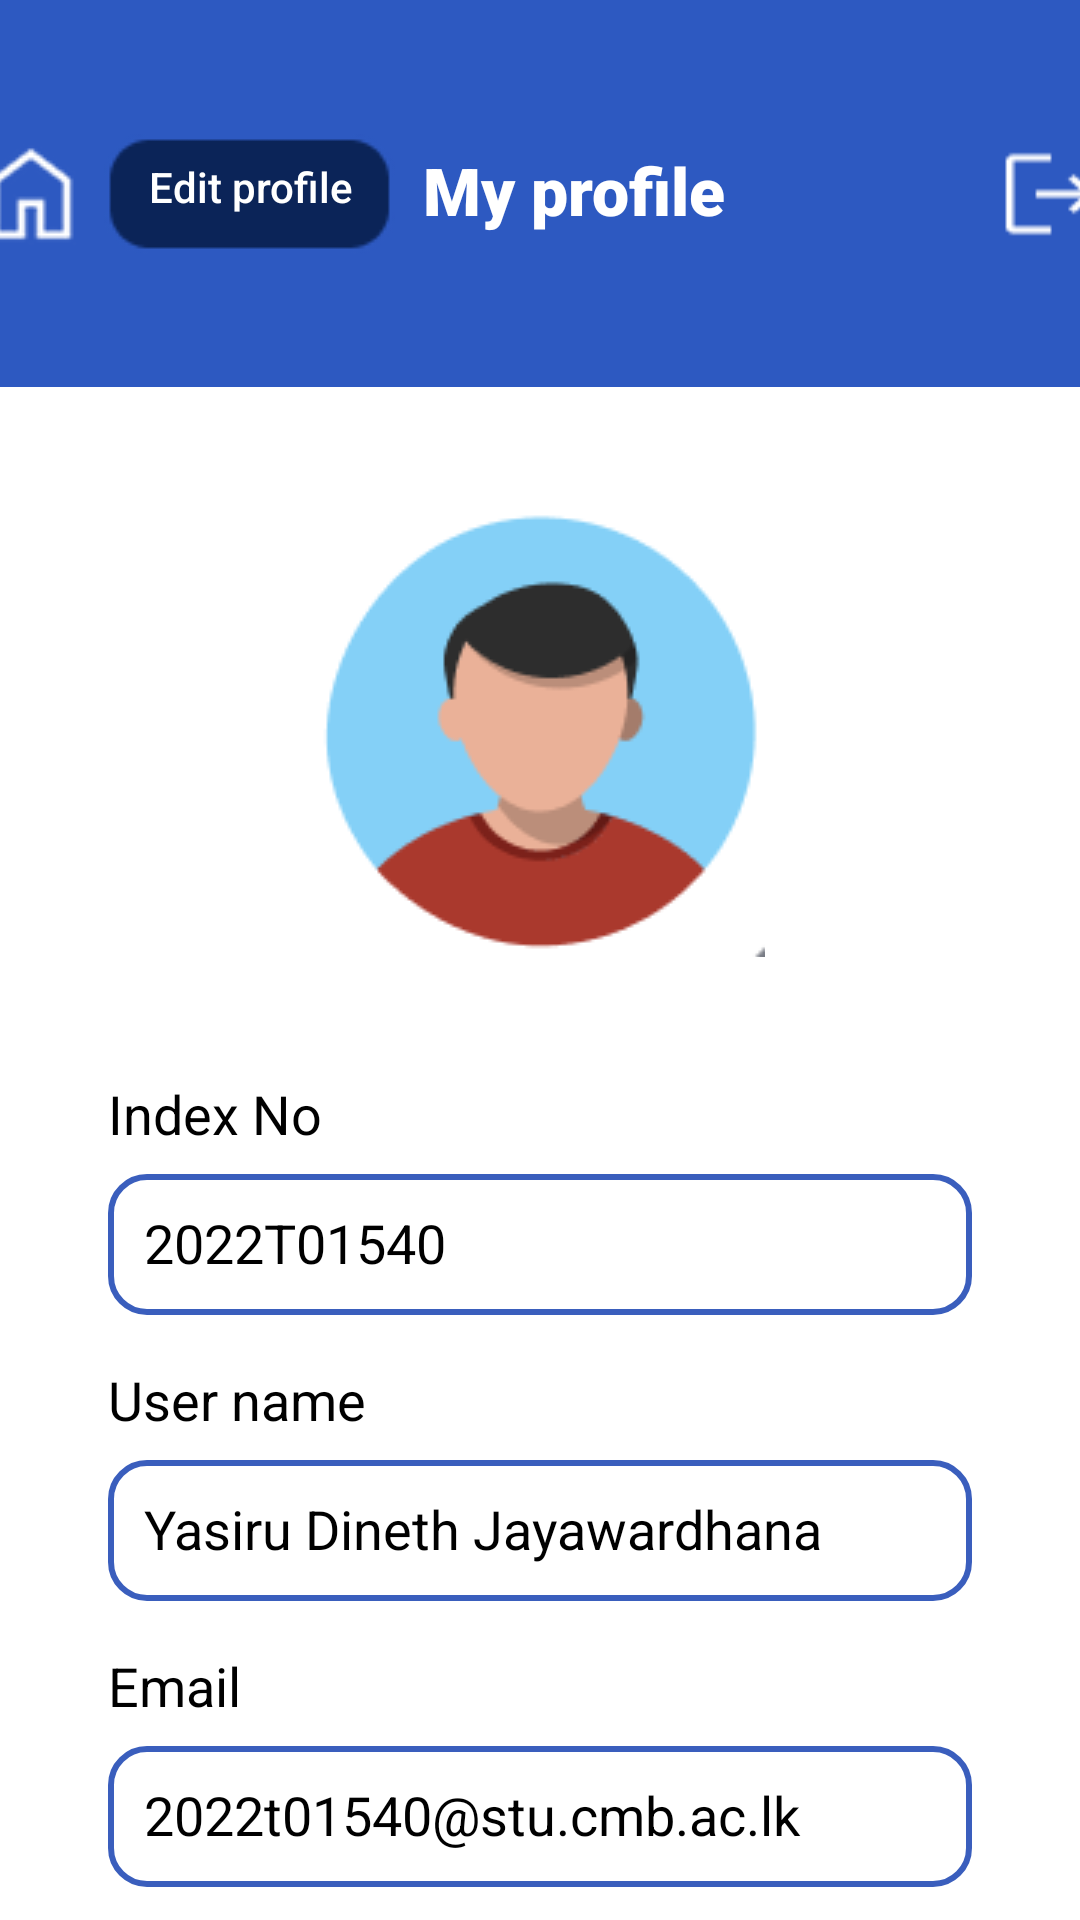

This screen was rendered from an Android layout file. Write that file and the resources it references.
<!-- AndroidManifest.xml: application theme Theme.TechnoNews -->
<!-- res/layout/activity_profile.xml -->
<?xml version="1.0" encoding="utf-8"?>
<androidx.constraintlayout.widget.ConstraintLayout xmlns:android="http://schemas.android.com/apk/res/android"
    xmlns:app="http://schemas.android.com/apk/res-auto"
    xmlns:tools="http://schemas.android.com/tools"
    android:id="@+id/main"
    android:layout_width="match_parent"
    android:layout_height="match_parent"
    android:background="@android:color/white"
    tools:context=".profile">

    <androidx.constraintlayout.widget.ConstraintLayout
        android:id="@+id/header_section"
        android:layout_width="412dp"
        android:layout_height="129dp"
        android:background="#2D59C1"
        android:paddingStart="16dp"
        android:paddingEnd="16dp"
        app:layout_constraintEnd_toEndOf="parent"
        app:layout_constraintStart_toStartOf="parent"
        app:layout_constraintTop_toTopOf="parent">

        <ImageView
            android:id="@+id/home_icon"
            android:layout_width="40dp"
            android:layout_height="40dp"
            android:contentDescription="Home Icon"
            android:src="@drawable/home"
            app:layout_constraintBottom_toBottomOf="parent"
            app:layout_constraintStart_toStartOf="parent"
            app:layout_constraintTop_toTopOf="parent"
            app:tint="@android:color/white" />

        <TextView
            android:id="@+id/edit_profile_button"
            android:layout_width="97dp"
            android:layout_height="40dp"
            android:background="@drawable/r31"
            android:fontFamily="sans-serif-medium"
            android:paddingStart="15dp"
            android:paddingTop="8dp"
            android:paddingEnd="12dp"
            android:paddingBottom="2dp"
            android:text="Edit profile"
            android:textColor="@android:color/white"
            android:textSize="14sp"
            app:layout_constraintBottom_toBottomOf="parent"
            app:layout_constraintEnd_toStartOf="@+id/my_profile_title"
            app:layout_constraintStart_toEndOf="@+id/home_icon"
            app:layout_constraintTop_toTopOf="parent" />

        <TextView
            android:id="@+id/my_profile_title"
            android:layout_width="110dp"
            android:layout_height="43dp"
            android:layout_marginEnd="80dp"
            android:fontFamily="sans-serif-black"
            android:gravity="center"
            android:text="My profile"
            android:textColor="@android:color/white"
            android:textSize="22sp"
            android:textStyle="bold"
            app:layout_constraintBottom_toBottomOf="parent"
            app:layout_constraintEnd_toStartOf="@+id/logout_icon"
            app:layout_constraintStart_toEndOf="@id/edit_profile_button"
            app:layout_constraintTop_toTopOf="parent"
            app:layout_constraintVertical_bias="0.488" />

        <ImageView
            android:id="@+id/logout_icon"
            android:layout_width="40dp"
            android:layout_height="40dp"
            android:contentDescription="Logout Icon"
            android:src="@drawable/logut"
            app:layout_constraintBottom_toBottomOf="parent"
            app:layout_constraintEnd_toEndOf="parent"
            app:layout_constraintTop_toTopOf="parent"
            app:tint="@android:color/white" />

    </androidx.constraintlayout.widget.ConstraintLayout>

    <ImageView
        android:id="@+id/profile_picture"
        android:layout_width="150dp"
        android:layout_height="150dp"
        android:layout_marginTop="40dp"
        android:contentDescription="User profile picture"
        android:scaleType="centerCrop"
        android:src="@drawable/pic"
        app:layout_constraintEnd_toEndOf="parent"
        app:layout_constraintStart_toStartOf="parent"
        app:layout_constraintTop_toBottomOf="@id/header_section" />

    <TextView
        android:id="@+id/index_no_label"
        android:layout_width="0dp"
        android:layout_height="wrap_content"
        android:layout_marginStart="36dp"
        android:layout_marginTop="40dp"
        android:layout_marginEnd="36dp"
        android:fontFamily="sans-serif"
        android:text="Index No"
        android:textColor="@android:color/black"
        android:textSize="18sp"
        app:layout_constraintEnd_toEndOf="parent"
        app:layout_constraintStart_toStartOf="parent"
        app:layout_constraintTop_toBottomOf="@id/profile_picture" />

    <EditText
        android:id="@+id/index_no"
        android:layout_width="0dp"
        android:layout_height="47dp"
        android:layout_marginStart="36dp"
        android:layout_marginTop="8dp"
        android:layout_marginEnd="36dp"
        android:background="@drawable/rounded_header_bg"
        android:enabled="false"
        android:padding="12dp"
        android:text="2022T01540"
        android:textColor="@android:color/black"
        android:textSize="18sp"
        app:layout_constraintEnd_toEndOf="parent"
        app:layout_constraintStart_toStartOf="parent"
        app:layout_constraintTop_toBottomOf="@id/index_no_label" />

    <TextView
        android:id="@+id/username_label"
        android:layout_width="0dp"
        android:layout_height="wrap_content"
        android:layout_marginStart="36dp"
        android:layout_marginTop="16dp"
        android:layout_marginEnd="36dp"
        android:fontFamily="sans-serif"
        android:text="User name"
        android:textColor="@android:color/black"
        android:textSize="18sp"
        app:layout_constraintEnd_toEndOf="parent"
        app:layout_constraintStart_toStartOf="parent"
        app:layout_constraintTop_toBottomOf="@id/index_no" />

    <EditText
        android:id="@+id/username"
        android:layout_width="0dp"
        android:layout_height="47dp"
        android:layout_marginStart="36dp"
        android:layout_marginTop="8dp"
        android:layout_marginEnd="36dp"
        android:background="@drawable/rounded_header_bg"
        android:enabled="false"
        android:padding="12dp"
        android:text="Yasiru Dineth Jayawardhana"
        android:textColor="@android:color/black"
        android:textSize="18sp"
        app:layout_constraintEnd_toEndOf="parent"
        app:layout_constraintStart_toStartOf="parent"
        app:layout_constraintTop_toBottomOf="@id/username_label" />

    <TextView
        android:id="@+id/email_label"
        android:layout_width="0dp"
        android:layout_height="wrap_content"
        android:layout_marginStart="36dp"
        android:layout_marginTop="16dp"
        android:layout_marginEnd="36dp"
        android:fontFamily="sans-serif"
        android:text="Email"
        android:textColor="@android:color/black"
        android:textSize="18sp"
        app:layout_constraintEnd_toEndOf="parent"
        app:layout_constraintStart_toStartOf="parent"
        app:layout_constraintTop_toBottomOf="@id/username" />

    <EditText
        android:id="@+id/email"
        android:layout_width="0dp"
        android:layout_height="47dp"
        android:layout_marginStart="36dp"
        android:layout_marginTop="8dp"
        android:layout_marginEnd="36dp"
        android:background="@drawable/rounded_header_bg"
        android:enabled="false"
        android:padding="12dp"
        android:text="2022t01540@stu.cmb.ac.lk"
        android:textColor="@android:color/black"
        android:textSize="18sp"
        app:layout_constraintEnd_toEndOf="parent"
        app:layout_constraintStart_toStartOf="parent"
        app:layout_constraintTop_toBottomOf="@id/email_label" />

    <TextView
        android:id="@+id/password_label"
        android:layout_width="0dp"
        android:layout_height="wrap_content"
        android:layout_marginStart="36dp"
        android:layout_marginTop="16dp"
        android:layout_marginEnd="36dp"
        android:fontFamily="sans-serif"
        android:text="Password"
        android:textColor="@android:color/black"
        android:textSize="18sp"
        app:layout_constraintEnd_toEndOf="parent"
        app:layout_constraintStart_toStartOf="parent"
        app:layout_constraintTop_toBottomOf="@id/email" />

    <EditText
        android:id="@+id/password"
        android:layout_width="0dp"
        android:layout_height="47dp"
        android:layout_marginStart="36dp"
        android:layout_marginTop="8dp"
        android:layout_marginEnd="36dp"
        android:background="@drawable/rounded_header_bg"
        android:enabled="false"
        android:padding="12dp"
        android:text="******"
        android:textColor="@android:color/black"
        android:textSize="18sp"
        app:layout_constraintEnd_toEndOf="parent"
        app:layout_constraintStart_toStartOf="parent"
        app:layout_constraintTop_toBottomOf="@id/password_label" />

</androidx.constraintlayout.widget.ConstraintLayout>
<!-- resources referenced by this layout -->
<resources>
  <!-- drawable home: png bitmap (drawable, 1238 bytes) -->
  <!-- drawable logut: png bitmap (drawable, 401 bytes) -->
  <!-- drawable pic: png bitmap (drawable, 5691 bytes) -->
  <!-- drawable r31: png bitmap (drawable, 1030 bytes) -->
  <!-- drawable rounded_header_bg (drawable) -->
  <?xml version="1.0" encoding="utf-8"?>
  <shape xmlns:android="http://schemas.android.com/apk/res/android">
      <solid android:color="#FFFFFF" /> 
      <stroke android:color="#3A5EBD" android:width="2dp" /> 
      <corners android:radius="12dp" /> 
      <padding
          android:left="10dp"
          android:top="10dp"
          android:right="10dp"
          android:bottom="10dp" /> 
  </shape>
  <style name="Theme.TechnoNews" parent="Base.Theme.TechnoNews" />
  <style name="Base.Theme.TechnoNews" parent="Theme.Material3.DayNight.NoActionBar">
          
          
      </style>
</resources>
